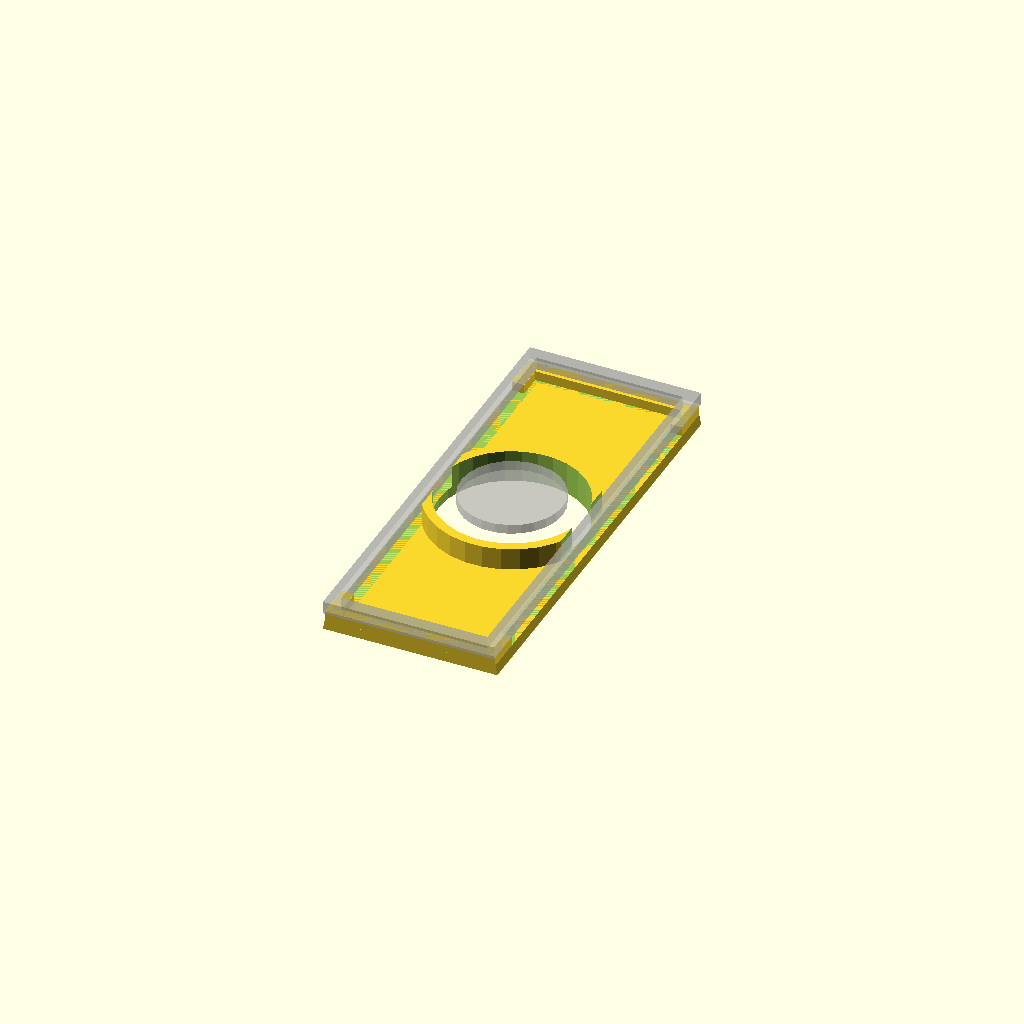
Cell 1: rendered with the file's own defaults.
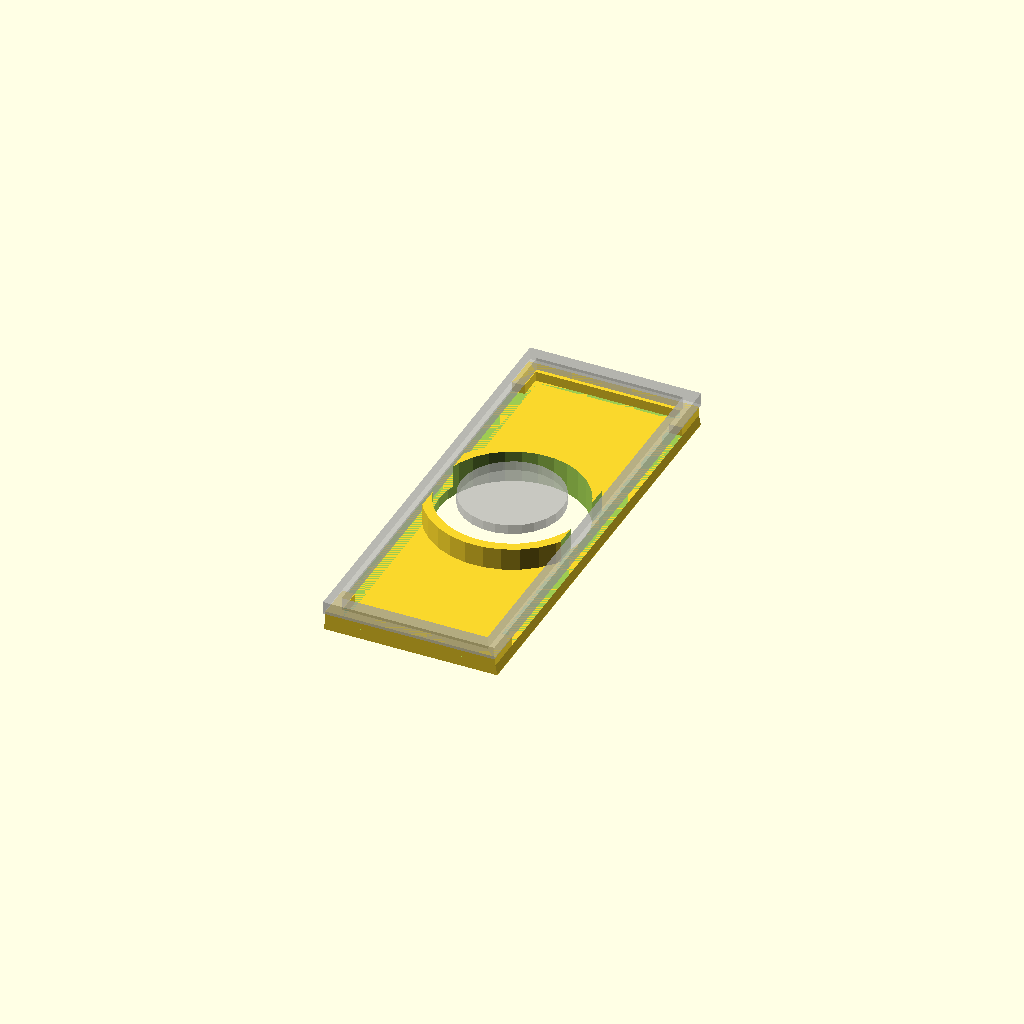
Cell 2: the same model with tol = 0.2.
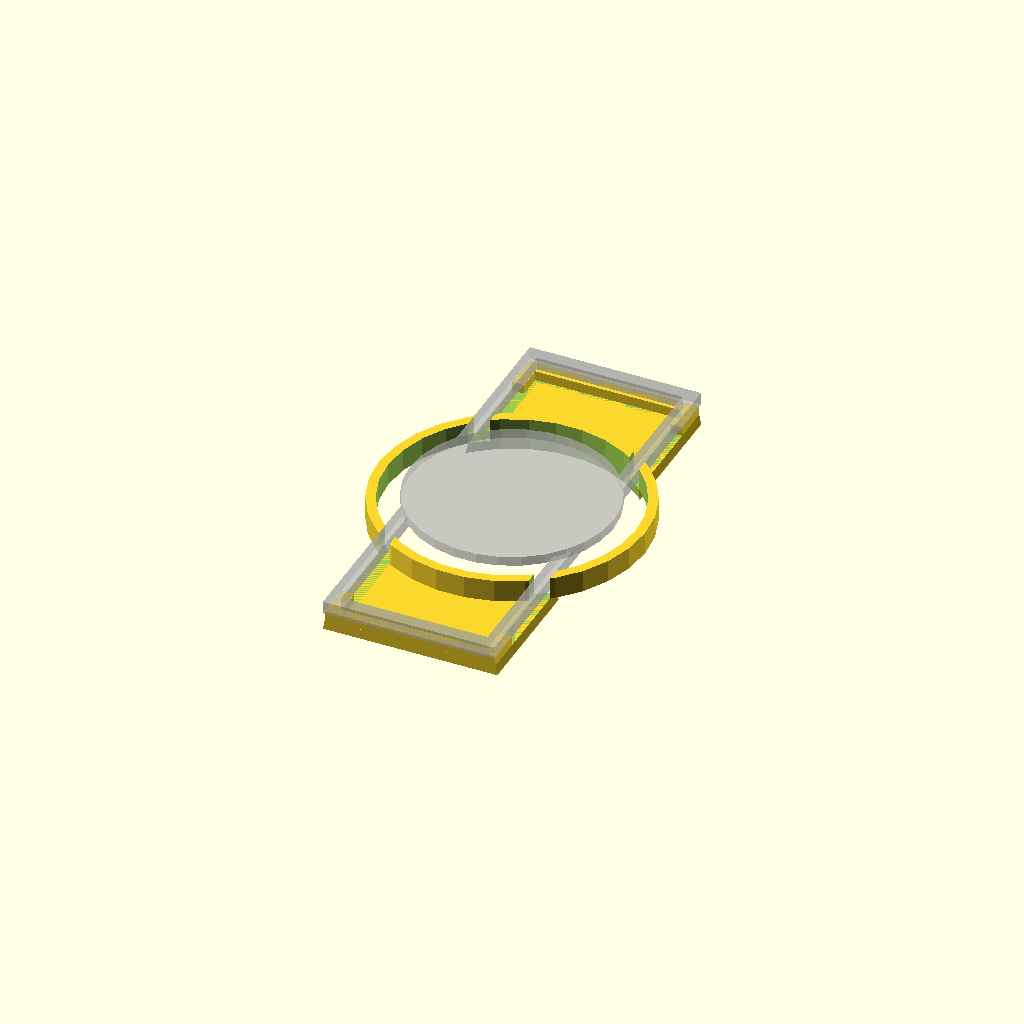
Cell 3: the same model with holedia = 32.
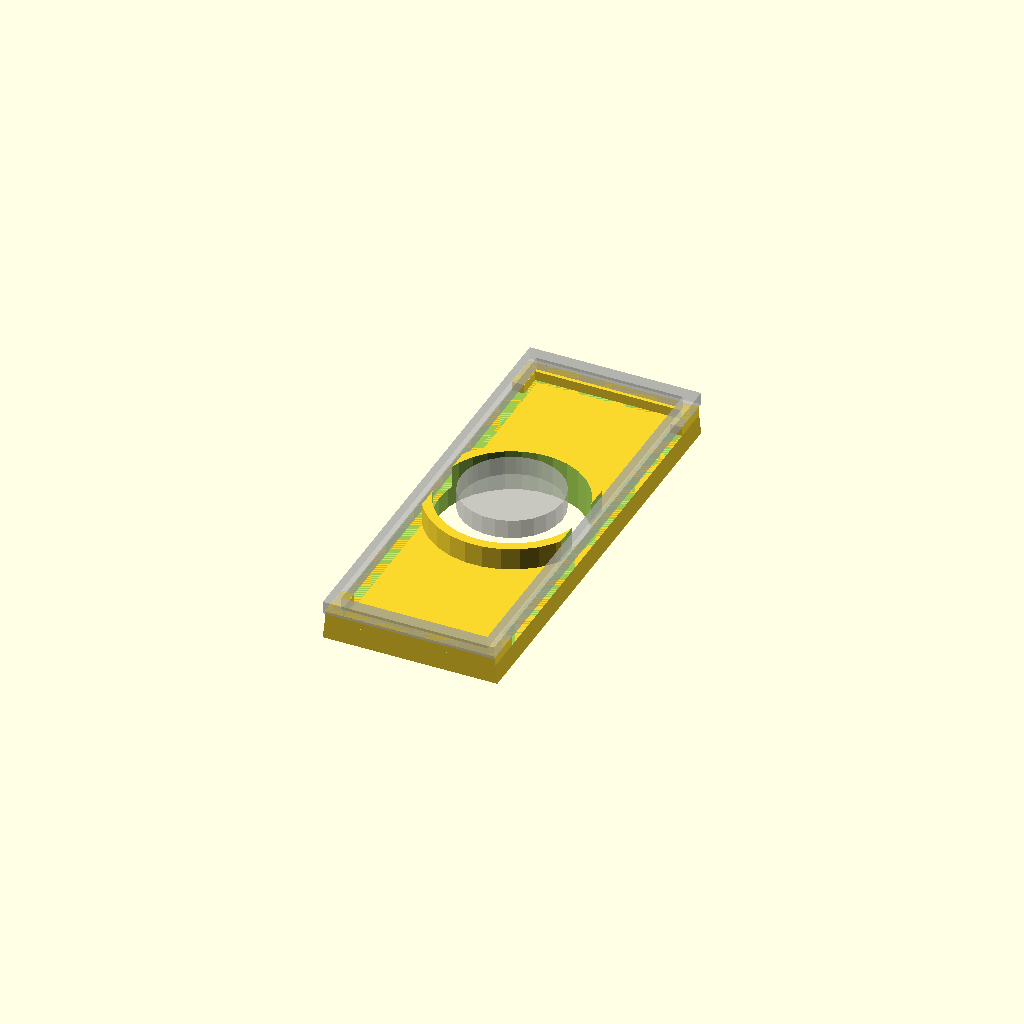
Cell 4: thickness = 3 (everything else at default).
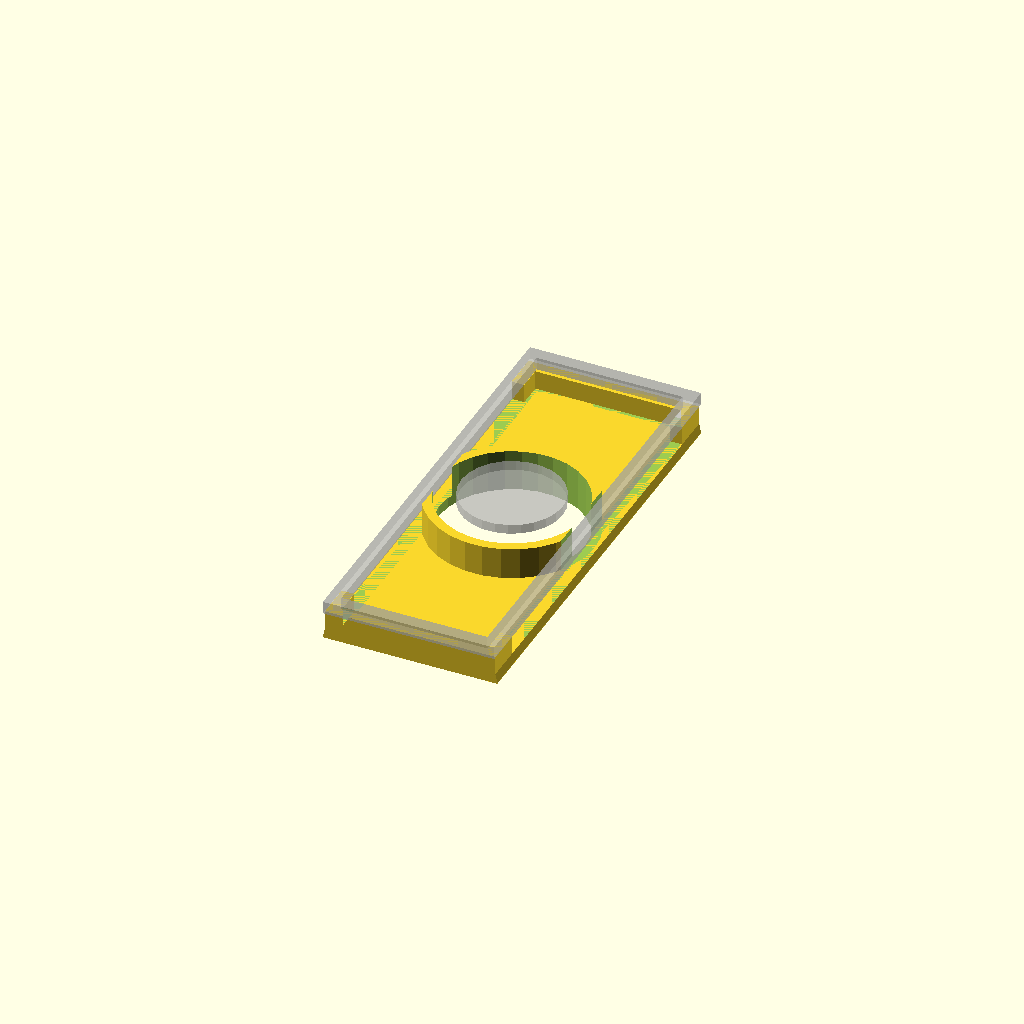
Cell 5: the same model with standoff = 3.
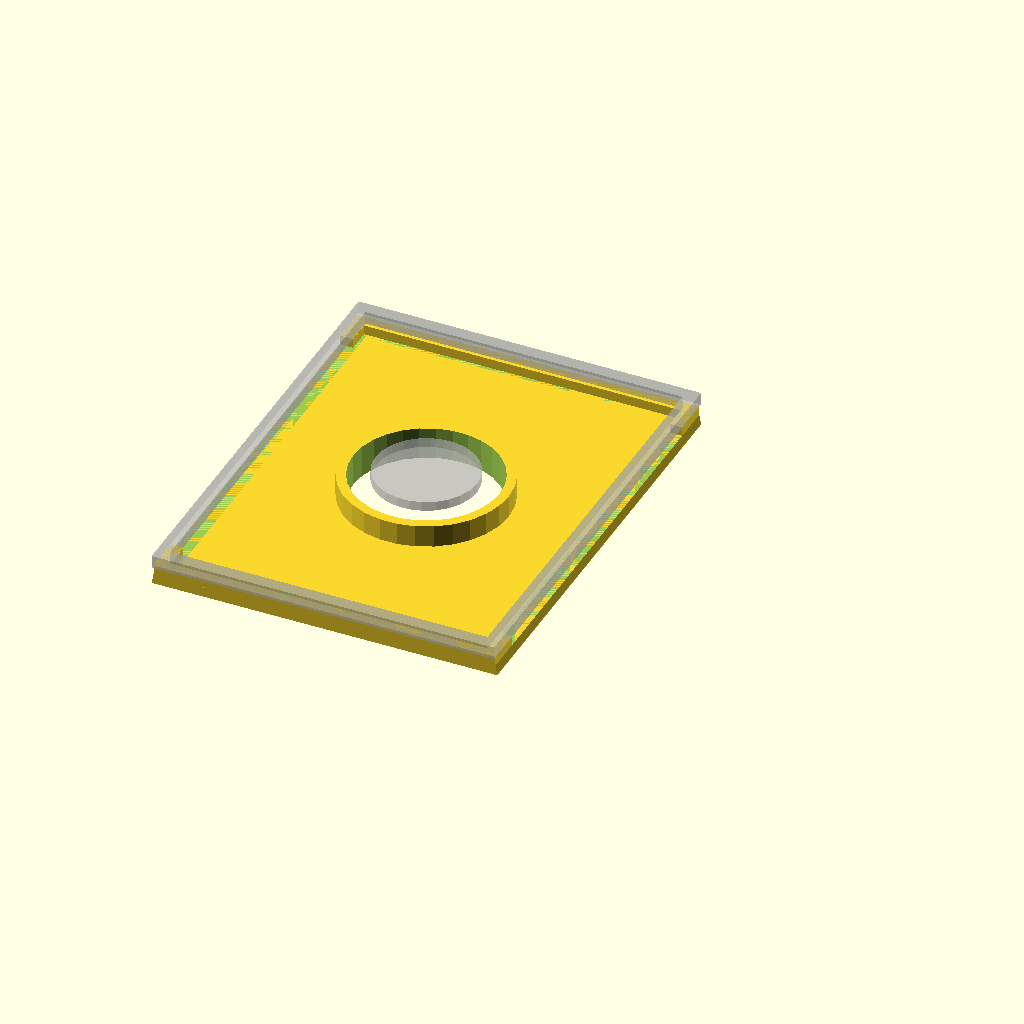
Cell 6 — camchamberw_org set to 54, the other parameters unchanged.
All cells are drawn from one camera (rotation 55°, 0°, 25°, orthographic, colour scheme Cornfield), so only the parameter changes between them.
OpenSCAD source file randomstuff/diffuserfront.scad:
/* Diffuser Lense For A Particular Project (OpenSCAD) */
tol = 0.1;

/* LED PCB */
holedia   = 16;

/* Diffuser spec */
thickness = 1.5;
standoff = 1.5;
holediffuser = holedia+7;

/* Camera Chamber */
camchamberw_org = 27;
camchamberh_org = 70;

camchamberw = camchamberw_org - tol;
camchamberh = camchamberh_org - tol -1;



/* Enclosure hole */
enclosurew = 19;

rotate([0,180])
{

/* Diffuser */
translate([0, 1/2, 0])
difference()
{
  union()
  {

    // Diffuser Body
    translate([0, 0, standoff])
    {
      hull()
      {
        translate([0, 0, 0])
          cube([camchamberw,camchamberh,0.1], center = false);
        translate([-0.6/2, 0, thickness])
          cube([camchamberw+0.6,camchamberh,0.1], center = false);
      }
    }
    
    // Standoff
    linear_extrude(height = standoff) 
    {
       difference() 
      {
       offset(r = 0) 
        square(size = [camchamberw,camchamberh], center = false);
       offset(r = -2) 
        square(size = [camchamberw,camchamberh], center = false);
       translate([camchamberw/2, camchamberh/2, 0])
        square(size = [camchamberw,camchamberh*5/6], center = true);
      }
    }
    difference()
    {
      translate([camchamberw/2,camchamberh/2,-2])
        cylinder(standoff+2,d=holediffuser+3);
      translate([0,0,-3])
        linear_extrude(height = standoff+3)
        {
          difference() 
          {
           offset(r = 0) 
            square(size = [camchamberw,camchamberh], center = false);
           offset(r = -2.5) 
            square(size = [camchamberw,camchamberh], center = false);
          }
        }
    }
  }
  translate([camchamberw/2,camchamberh/2,-thickness/2-2])
    cylinder((standoff+thickness+2)*2,d=holediffuser);
}

/* Camera Frame Model */
%translate([-tol/2,-tol/2,-2])
union()
{
  %linear_extrude(height = 2) 
  {
     difference() 
    {
       offset(r = 0) 
        square(size = [camchamberw_org,camchamberh_org], center = false);
       offset(r = -2) 
        square(size = [camchamberw_org,camchamberh_org], center = false);
     }
  }
  %translate([camchamberw_org/2,camchamberh_org/2,-thickness/2])
     cylinder(thickness,d=holedia);
}

}
Customizer parameters (derived from the source; name, type, default, range or options):
tol: number, default 0.1
holedia: number, default 16
thickness: number, default 1.5
standoff: number, default 1.5
camchamberw_org: number, default 27
camchamberh_org: number, default 70
enclosurew: number, default 19
